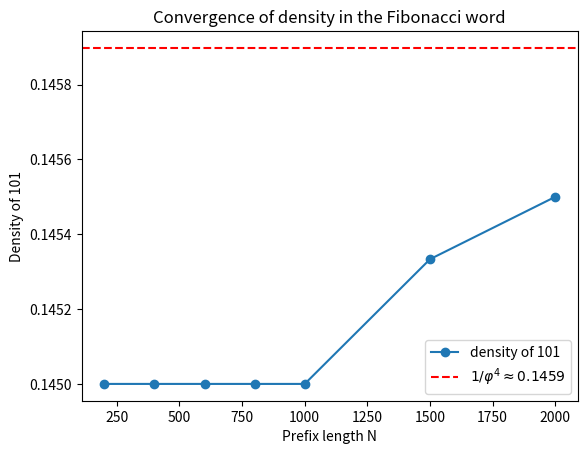

The matplotlib source for this figure:
"""Convergence of the density of '101' in prefixes of the Fibonacci word (limit 1/phi^4)."""
import math
import matplotlib
matplotlib.use("Agg")
import matplotlib.pyplot as plt

def fib_prefix(n):
    a, b = "0", "01"
    while len(b) < n:
        a, b = b, b + a
    return b[:n]

def count_occurrences(word, pattern):
    m = len(pattern)
    return sum(1 for i in range(len(word) - m + 1) if word[i:i + m] == pattern)

if __name__ == "__main__":
    phi = (1 + math.sqrt(5)) / 2
    lengths = [200, 400, 600, 800, 1000, 1500, 2000]
    dens = [count_occurrences(fib_prefix(n), "101") / n for n in lengths]
    plt.figure()
    plt.plot(lengths, dens, marker="o", label="density of 101")
    plt.axhline(1 / phi ** 4, color="r", linestyle="--", label=r"$1/\varphi^4\approx0.1459$")
    plt.xlabel("Prefix length N"); plt.ylabel("Density of 101"); plt.legend()
    plt.title("Convergence of density in the Fibonacci word")
    plt.savefig("density_101.pdf", bbox_inches="tight")
    print(list(zip(lengths, [round(d, 6) for d in dens])), "-> saved density_101.pdf")
